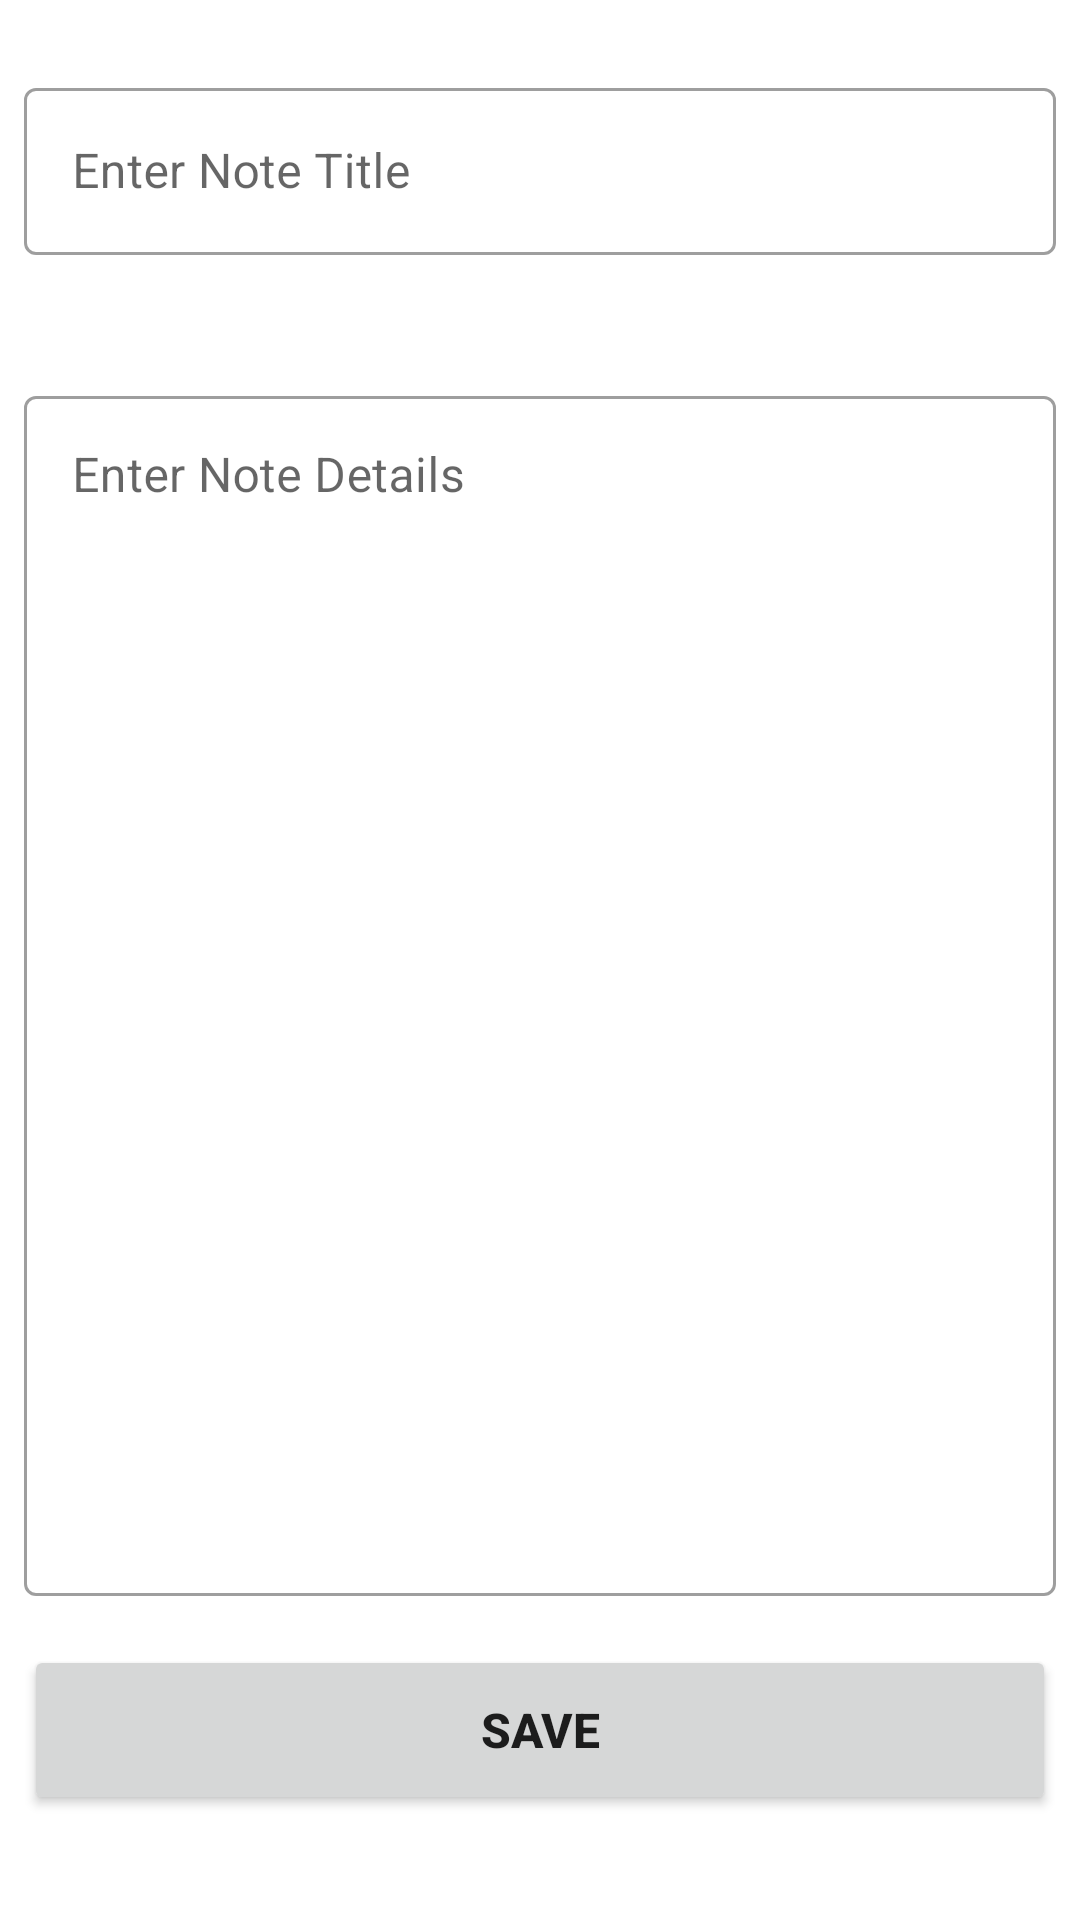

Here is an Android app screen rendered from its layout file. Give the layout XML and the strings, colors and styles it references.
<!-- AndroidManifest.xml: activity theme noActionBar -->
<!-- res/layout/activity_add_note.xml -->
<?xml version="1.0" encoding="utf-8"?>
<LinearLayout xmlns:android="http://schemas.android.com/apk/res/android"
    xmlns:app="http://schemas.android.com/apk/res-auto"
    xmlns:tools="http://schemas.android.com/tools"
    android:layout_width="match_parent"
    android:layout_height="match_parent"
    android:orientation="vertical"
    android:weightSum="3"
    tools:context=".AddNoteActivity">
    


    <com.google.android.material.textfield.TextInputLayout

        style="@style/Widget.MaterialComponents.TextInputLayout.OutlinedBox"
        android:layout_width="match_parent"

        android:layout_height="wrap_content"
        android:layout_marginStart="8dp"
        android:layout_marginTop="24dp"
        android:layout_marginEnd="8dp"
        android:layout_weight="0.2"
        android:hint="Enter Note Title">

        
        <com.google.android.material.textfield.TextInputEditText
            android:id="@+id/et_title"
            android:layout_width="match_parent"
            android:layout_height="wrap_content"
             />

    </com.google.android.material.textfield.TextInputLayout>


    <com.google.android.material.textfield.TextInputLayout
        android:id="@+id/filledTextField"
        style="@style/Widget.MaterialComponents.TextInputLayout.OutlinedBox"
        android:layout_width="match_parent"

        android:layout_height="200dp"
        android:layout_gravity="left"
        android:layout_marginStart="8dp"
        android:layout_marginTop="24dp"
        android:layout_marginEnd="8dp"
        android:layout_weight="2.4"

        android:hint="Enter Note Details">

        
        <com.google.android.material.textfield.TextInputEditText
            android:id="@+id/et_detail"
            android:layout_width="match_parent"
            android:layout_height="400dp"
            android:gravity="start" />

    </com.google.android.material.textfield.TextInputLayout>

    <Button
        android:id="@+id/bt_save"
        android:layout_width="match_parent"
        android:layout_height="wrap_content"
        android:layout_gravity="bottom"
        android:layout_marginTop="4dp"
        android:layout_weight="0.1"
        android:textStyle="bold"
        android:textSize="16dp"
        android:layout_margin="8dp"
        android:text="Save" />
    <Button
        android:id="@+id/update"
        android:visibility="gone"
        android:layout_width="match_parent"
        android:layout_height="wrap_content"
        android:layout_gravity="bottom"
        android:layout_marginTop="4dp"
        android:layout_weight="0.1"
        android:textStyle="bold"
        android:textSize="16dp"
        android:layout_margin="8dp"
        android:text="update" />

</LinearLayout>
<!-- resources referenced by this layout -->
<resources>
  <style name="noActionBar" parent="Theme.MaterialComponents.DayNight.NoActionBar">
          
          <item name="colorPrimary">#3F51B5</item>
          <item name="colorPrimaryVariant">@color/purple_700</item>
          <item name="colorOnPrimary">@color/white</item>
          
          <item name="colorSecondary">@color/teal_200</item>
          <item name="colorSecondaryVariant">@color/teal_700</item>
          <item name="colorOnSecondary">@color/black</item>
          
          <item name="android:statusBarColor" tools:targetApi="21">#3F51B5</item>
          
      </style>
  <!-- not gathered from this repository: default colours our renderer supplied (Android Studio template values) -->
  <color name="purple_700">#FF3700B3</color>
  <color name="teal_200">#FF03DAC5</color>
  <color name="teal_700">#FF018786</color>
  <color name="black">#FF000000</color>
  <color name="white">#FFFFFFFF</color>
</resources>
